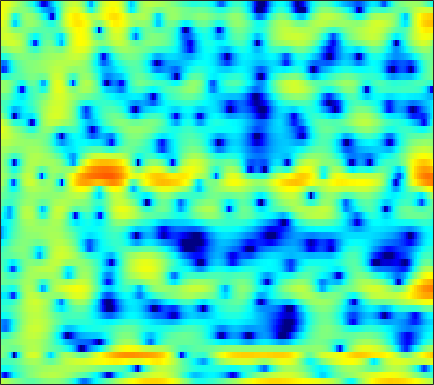

The file beside this chart, header and first rows:
2.5936, 2.2819, 1.8473, 1.4211, 1.1036, 0.69733, 0.27824, -0.031451, -0.43006, -0.82149, -1.1695, -1.3989, -1.7095, -1.7524, -1.7709, -1.6834, -1.4752, -1.2345, -0.88891, -0.51197, -0.14707, 0.012947, 0.26177, 0.41126
-12.33, -16.08, -18.52, -14.2, -11.24, -8.358, -6.288, -5.061, -3.776, -2.732, -1.877, -1.323, -0.6911, -0.1459, 0.2193, 0.6493, 1.036, 1.293, 1.604, 1.869, 2.085, 2.216, 2.343, 2.421
-5.151, -5.37, -5.425, -5.209, -4.871, -4.339, -3.704, -3.21, -2.562, -1.938, -1.377, -0.9786, -0.5126, -0.09463, 0.1767, 0.48, 0.7338, 0.8921, 1.08, 1.22, 1.341, 1.423, 1.523, 1.618
-2.801, -2.705, -2.696, -2.645, -2.593, -2.434, -2.122, -1.8, -1.222, -0.5625, 0.09813, 0.5607, 1.082, 1.471, 1.659, 1.732, 1.617, 1.412, 0.9824, 0.408, -0.2604, -0.7358, -1.209, -1.334
0.06863, -0.3829, -1.461, -3.337, -5.476, -10.45, -25.04, -15.03, -6.805, -2.679, -0.04474, 1.364, 2.669, 3.516, 3.866, 3.995, 3.74, 3.281, 2.283, 0.7697, -1.406, -3.496, -6.698, -7.965
0.09467, -0.1036, -0.3829, -0.7016, -0.8979, -1.091, -1.071, -0.8928, -0.4587, 0.1236, 0.764, 1.206, 1.705, 2.062, 2.21, 2.256, 2.127, 1.915, 1.486, 0.9435, 0.3203, -0.1524, -0.7583, -1.272
-0.8657, -0.7887, -0.6538, -0.4905, -0.335, -0.08966, 0.2091, 0.4523, 0.8027, 1.159, 1.492, 1.717, 1.968, 2.132, 2.189, 2.172, 2.03, 1.849, 1.501, 1.038, 0.464, -0.03799, -0.7938, -1.647
-3.709, -3.588, -3.287, -2.802, -2.335, -1.624, -0.8577, -0.2765, 0.4626, 1.142, 1.734, 2.109, 2.515, 2.799, 2.931, 2.989, 2.914, 2.767, 2.44, 1.969, 1.335, 0.7504, -0.1913, -1.336
-11.07, -12.37, -12.94, -11.16, -9.075, -6.406, -4.153, -2.742, -1.153, 0.1377, 1.179, 1.815, 2.49, 2.977, 3.234, 3.434, 3.473, 3.407, 3.182, 2.808, 2.284, 1.793, 1.003, 0.05969
-10.96, -11.95, -12.4, -11.07, -9.332, -6.93, -4.776, -3.391, -1.811, -0.5011, 0.5709, 1.234, 1.954, 2.489, 2.78, 3.024, 3.117, 3.094, 2.934, 2.646, 2.241, 1.867, 1.28, 0.6222
-5.741, -5.647, -5.347, -4.828, -4.299, -3.474, -2.551, -1.835, -0.8877, -0.01893, 0.7597, 1.267, 1.839, 2.277, 2.524, 2.721, 2.773, 2.721, 2.529, 2.202, 1.744, 1.326, 0.6854, -0.03067
-3.838, -3.712, -3.452, -3.092, -2.75, -2.192, -1.539, -1.012, -0.2673, 0.4876, 1.196, 1.683, 2.238, 2.666, 2.892, 3.063, 3.081, 2.988, 2.716, 2.268, 1.631, 1.027, 0.02235, -1.221
-4.633, -4.534, -4.445, -4.4, -4.297, -3.992, -3.34, -2.586, -1.415, -0.1984, 0.9406, 1.681, 2.476, 3.05, 3.338, 3.537, 3.539, 3.427, 3.144, 2.701, 2.105, 1.534, 0.5601, -0.7551
-7.338, -6.817, -7.029, -8.414, -10.51, -15.65, -15.84, -10.53, -5.568, -2.365, -0.1871, 0.982, 2.051, 2.657, 2.834, 2.783, 2.446, 2.071, 1.516, 1.077, 0.835, 0.7911, 0.8159, 0.8252
-4.21, -3.938, -4.02, -4.465, -4.928, -5.344, -4.858, -3.919, -2.284, -0.6552, 0.6794, 1.405, 1.996, 2.102, 1.854, 1.01, -0.5444, -2.322, -5.819, -10.26, -8.962, -5.656, -2.364, -0.184
-1.051, -1.223, -1.415, -1.581, -1.621, -1.551, -1.278, -0.9439, -0.3721, 0.2788, 0.8571, 1.207, 1.485, 1.486, 1.272, 0.6685, -0.3402, -1.325, -2.77, -3.766, -3.544, -2.668, -1.232, 0.02672
-0.8806, -1.415, -2.15, -2.83, -3.25, -3.515, -3.349, -2.916, -2.063, -1.113, -0.2085, 0.3792, 0.9937, 1.405, 1.583, 1.662, 1.612, 1.528, 1.412, 1.343, 1.376, 1.448, 1.575, 1.624
-2.041, -2.954, -4.653, -7.21, -10.03, -15.25, -14.52, -10.35, -6.283, -3.552, -1.655, -0.6099, 0.4115, 1.104, 1.461, 1.79, 1.997, 2.117, 2.266, 2.426, 2.564, 2.666, 2.737, 2.684
-2.639, -3.027, -3.886, -5.06, -6.029, -6.956, -6.7, -5.749, -4.091, -2.565, -1.377, -0.7323, -0.1946, 0.03565, 0.03491, -0.109, -0.2996, -0.3666, -0.2404, 0.1795, 0.8221, 1.349, 1.99, 2.491
-2.563, -2.252, -1.988, -1.826, -1.714, -1.526, -1.24, -0.9733, -0.6005, -0.2718, -0.09903, -0.1314, -0.4552, -1.19, -2.084, -3.882, -6.531, -9.012, -10.44, -7.309, -3.829, -1.827, 0.1768, 1.604
-3.611, -3.046, -2.347, -1.723, -1.299, -0.7935, -0.364, -0.09044, 0.1844, 0.3255, 0.2919, 0.1274, -0.3205, -1.089, -1.917, -3.375, -5.198, -6.479, -6.989, -5.509, -3.279, -1.728, -0.02585, 1.264
-6.601, -5.735, -4.607, -3.558, -2.85, -2.012, -1.308, -0.8752, -0.4099, -0.08689, 0.09158, 0.1325, 0.06338, -0.1274, -0.3307, -0.635, -0.8872, -0.9823, -0.9109, -0.5916, -0.08439, 0.3643, 0.9723, 1.515
-10.93, -9.081, -7.074, -5.446, -4.433, -3.273, -2.308, -1.699, -1.017, -0.4697, -0.05164, 0.1811, 0.4007, 0.5347, 0.5941, 0.6414, 0.6812, 0.7252, 0.8221, 0.9653, 1.149, 1.304, 1.506, 1.675
-10.54, -9.022, -7.309, -5.875, -4.918, -3.784, -2.764, -2.058, -1.227, -0.5227, 0.05336, 0.3979, 0.7447, 0.9723, 1.077, 1.154, 1.182, 1.192, 1.212, 1.262, 1.355, 1.439, 1.555, 1.641
-6.74, -6.54, -6.209, -5.705, -5.168, -4.222, -3.109, -2.234, -1.127, -0.1679, 0.5945, 1.022, 1.394, 1.546, 1.527, 1.346, 1.052, 0.8019, 0.5162, 0.396, 0.4925, 0.6969, 1.075, 1.46
-4.399, -5.567, -7.585, -9.65, -10.04, -7.944, -4.932, -2.978, -0.8881, 0.6641, 1.732, 2.254, 2.598, 2.545, 2.232, 1.431, 0.141, -1.145, -3.122, -4.535, -3.986, -2.565, -0.5464, 1.06
-2.745, -4.193, -6.696, -9.522, -10.37, -8.078, -4.876, -2.876, -0.7964, 0.7059, 1.735, 2.227, 2.517, 2.385, 1.989, 1.002, -0.6434, -2.44, -5.815, -9.476, -7.895, -4.838, -1.635, 0.5215
-1.454, -2.072, -2.814, -3.326, -3.45, -3.209, -2.59, -1.984, -1.122, -0.3189, 0.3558, 0.7293, 1.031, 1.085, 0.964, 0.5893, 0.04469, -0.4298, -1.004, -1.314, -1.206, -0.8561, -0.2028, 0.5047
-0.5837, -1.122, -1.817, -2.409, -2.7, -2.866, -2.704, -2.395, -1.78, -1.073, -0.3954, 0.04895, 0.5203, 0.8204, 0.9303, 0.9554, 0.8601, 0.7544, 0.5985, 0.4782, 0.4342, 0.4419, 0.4799, 0.5351
0.4151, -0.3643, -1.643, -3.146, -4.38, -5.635, -5.75, -4.97, -3.346, -1.67, -0.2821, 0.545, 1.343, 1.829, 2.017, 2.079, 1.982, 1.84, 1.639, 1.466, 1.296, 1.165, 0.9479, 0.5961
1.828, 1.09, -0.4923, -3.013, -5.89, -12.35, -15.17, -8.887, -3.848, -0.7979, 1.224, 2.258, 3.119, 3.476, 3.443, 3.015, 2.261, 1.577, 0.7638, 0.386, 0.5276, 0.7954, 1.036, 0.849
1.705, 1.43, 0.6574, -0.4435, -1.287, -2.14, -2.308, -1.885, -0.786, 0.5222, 1.718, 2.401, 2.948, 2.976, 2.586, 1.411, -0.8177, -3.562, -10.29, -15.84, -6.406, -3.116, -0.7306, 0.3672
1.236, 0.7544, -0.2592, -1.611, -2.812, -4.302, -5.033, -4.649, -3.248, -1.507, 0.03561, 0.923, 1.723, 2.031, 1.932, 1.358, 0.3315, -0.6828, -1.891, -2.28, -1.592, -0.7486, 0.2579, 0.9495
1.157, 0.3994, -1.083, -3.277, -5.643, -10.71, -20.98, -14.75, -7.49, -3.694, -1.296, -0.04371, 1.117, 1.819, 2.107, 2.22, 2.127, 1.99, 1.784, 1.634, 1.574, 1.568, 1.551, 1.467
1.254, 0.7953, -0.03354, -1.068, -1.925, -2.925, -3.41, -3.26, -2.487, -1.414, -0.3646, 0.3287, 1.065, 1.593, 1.857, 2.064, 2.116, 2.087, 1.957, 1.752, 1.473, 1.211, 0.8031, 0.3
1.745, 1.611, 1.329, 0.9671, 0.6909, 0.3713, 0.1857, 0.1398, 0.2169, 0.4091, 0.6706, 0.8723, 1.115, 1.301, 1.391, 1.445, 1.41, 1.311, 1.095, 0.7635, 0.3067, -0.1239, -0.8251, -1.665
2.702, 2.646, 2.48, 2.246, 2.057, 1.792, 1.541, 1.376, 1.192, 1.05, 0.9457, 0.8827, 0.8224, 0.7751, 0.745, 0.6897, 0.6094, 0.5063, 0.2885, -0.06686, -0.6005, -1.143, -2.113, -3.395
3.909, 3.739, 3.425, 3.048, 2.729, 2.294, 1.849, 1.527, 1.107, 0.7009, 0.3034, 0.02787, -0.2921, -0.5161, -0.5984, -0.59, -0.4797, -0.3593, -0.2519, -0.2811, -0.5386, -0.9339, -1.785, -3.11
4.71, 4.3, 3.652, 2.913, 2.322, 1.548, 0.8324, 0.3316, -0.2974, -0.9429, -1.681, -2.321, -3.272, -4.127, -4.454, -4.135, -3.102, -2.147, -0.9607, -0.05838, 0.4806, 0.6319, 0.5092, 0.01296
3.732, 2.994, 1.769, 0.271, -0.9521, -2.549, -3.741, -4.215, -4.417, -4.544, -5.053, -5.906, -8.08, -12.57, -20.73, -16.87, -8.287, -4.924, -1.918, 0.07792, 1.428, 2.119, 2.674, 2.901
0.7488, -0.1814, -1.91, -4.406, -7.049, -12.62, -23.25, -18.02, -11.65, -8.766, -7.442, -7.078, -7.126, -7.402, -7.37, -6.449, -4.629, -3.1, -1.188, 0.4244, 1.689, 2.431, 3.166, 3.655
-1.831, -2.376, -3.504, -5.061, -6.471, -8.41, -9.713, -9.812, -8.976, -7.819, -6.786, -6.139, -5.393, -4.684, -4.116, -3.252, -2.263, -1.46, -0.3829, 0.6378, 1.553, 2.146, 2.817, 3.327
-2.618, -2.642, -2.999, -3.632, -4.204, -4.966, -5.638, -5.973, -6.164, -6.098, -5.748, -5.344, -4.684, -3.943, -3.352, -2.557, -1.777, -1.188, -0.415, 0.3358, 1.079, 1.615, 2.275, 2.841
-1.265, -1.2, -1.4, -1.904, -2.459, -3.381, -4.459, -5.337, -6.456, -7.161, -7.112, -6.561, -5.459, -4.286, -3.506, -2.667, -2.047, -1.69, -1.266, -0.7574, -0.08564, 0.546, 1.464, 2.362
1.166, 1.046, 0.6877, 0.06849, -0.6048, -1.871, -3.712, -5.668, -9.653, -17.35, -17.66, -11.33, -6.822, -4.312, -3.193, -2.46, -2.467, -2.952, -4.088, -5.125, -4.557, -2.925, -0.4037, 1.694
1.103, 0.8894, 0.56, 0.1629, -0.2133, -0.9307, -1.943, -2.909, -4.351, -5.47, -5.436, -4.611, -3.151, -1.962, -1.427, -1.281, -1.918, -3.017, -5.683, -9.963, -9.704, -5.56, -1.352, 1.4
-3.785, -4.098, -4.128, -3.775, -3.397, -2.888, -2.485, -2.282, -2.085, -1.858, -1.555, -1.265, -0.843, -0.4688, -0.2848, -0.2205, -0.3782, -0.6089, -0.9305, -1.038, -0.662, -0.07552, 0.9466, 1.967
-13.25, -16.11, -14.88, -10.62, -8.159, -5.779, -4.101, -3.165, -2.222, -1.528, -0.9856, -0.6547, -0.3005, -0.0288, 0.1302, 0.2856, 0.4058, 0.4783, 0.6031, 0.7901, 1.07, 1.333, 1.732, 2.121
-11.69, -12.71, -11.94, -9.366, -7.431, -5.306, -3.695, -2.77, -1.807, -1.13, -0.6557, -0.3956, -0.1528, 0.008436, 0.1062, 0.2266, 0.3678, 0.4951, 0.6969, 0.9302, 1.178, 1.374, 1.625, 1.855
-5.072, -4.803, -4.237, -3.474, -2.821, -1.924, -1.172, -0.718, -0.2768, -0.03198, 0.03227, -0.01503, -0.1658, -0.3576, -0.4889, -0.5812, -0.5391, -0.4029, -0.1098, 0.2458, 0.6, 0.8353, 1.091, 1.264
-0.5763, -0.105, 0.4479, 0.9315, 1.24, 1.563, 1.763, 1.815, 1.703, 1.396, 0.8564, 0.2824, -0.6886, -1.822, -2.669, -3.482, -3.578, -3.151, -2.221, -1.244, -0.4393, -0.01619, 0.2941, 0.3246
2.522, 2.938, 3.334, 3.589, 3.686, 3.674, 3.539, 3.333, 2.895, 2.214, 1.221, 0.1945, -1.716, -4.575, -7.825, -15.68, -16.46, -10.06, -5.603, -3.084, -1.636, -1.03, -0.7615, -1.062
3.443, 3.638, 3.728, 3.638, 3.487, 3.214, 2.866, 2.567, 2.131, 1.563, 0.7947, 0.04333, -1.24, -2.885, -4.239, -5.732, -6.01, -5.372, -4.069, -2.904, -2.121, -1.81, -1.746, -2.103
3.611, 3.504, 3.098, 2.409, 1.766, 0.9057, 0.2047, -0.07697, -0.157, -0.02732, 0.06288, 0.0293, -0.178, -0.5555, -0.8884, -1.311, -1.603, -1.726, -1.815, -1.904, -2.009, -2.121, -2.301, -2.48
4.62, 4.219, 3.182, 1.479, -0.3604, -3.831, -7.74, -8.027, -4.919, -2.184, -0.4558, 0.3322, 0.8837, 1.051, 0.9735, 0.6798, 0.2101, -0.2129, -0.8963, -1.702, -2.64, -3.383, -4.306, -4.808
5.551, 5.121, 4.074, 2.438, 0.7507, -2.061, -4.712, -5.035, -3.302, -1.301, 0.08275, 0.7231, 1.123, 1.111, 0.8794, 0.3227, -0.4945, -1.273, -2.486, -3.924, -5.777, -7.579, -11.17, -17.92
5.275, 5.039, 4.486, 3.694, 3, 2.048, 1.245, 0.8264, 0.532, 0.3947, 0.2528, 0.06913, -0.33, -0.9843, -1.641, -2.76, -4.126, -5.323, -7.005, -8.638, -9.991, -10.8, -11.64, -11.81
5.022, 4.981, 4.762, 4.355, 3.957, 3.32, 2.615, 2.053, 1.293, 0.4916, -0.3588, -1.048, -2.051, -3.189, -4.178, -5.762, -7.813, -9.76, -13.3, -18.05, -19.6, -16.72, -12.98, -10.22
